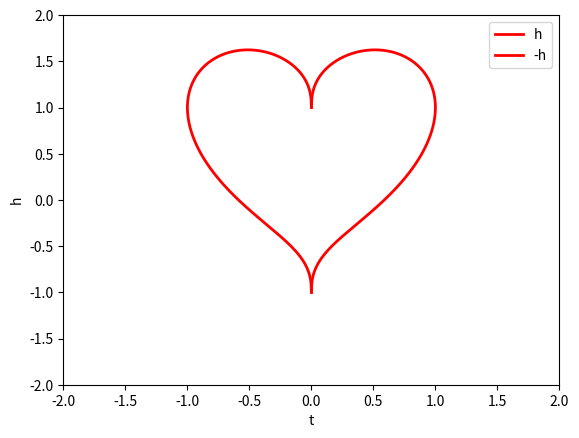

The matplotlib source for this figure:
#心型函数y = (x**(2/3) + sqrt(x**(4/3) - 4*x**2+4)/2
#       y = (x**(2/3) - sqrt(x**(4/3) - 4*x**2+4)/2

'''
心形线的数学表达式

极坐标方程
水平方向： r=a(1-cosθ) 或 r=a(1+cosθ) (a>0)
垂直方向： r=a(1-sinθ) 或 r=a(1+sinθ) (a>0)
直角坐标方程
心形线的平面直角坐标系方程表达式分别为 x^2+y^2+a*x=a*sqrt(x^2+y^2) 和 x^2+y^2-a*x=a*sqrt(x^2+y^2）
参数方程
x=a*(2*cos(t)-cos(2*t))
y=a*(2*sin(t)-sin(2*t))
所围面积为3/2*PI*a^2，形成的弧长为8a
————————————————
版权声明：本文为CSDN博主「MyHuster」的原创文章，遵循CC 4.0 BY-SA版权协议，转载请附上原文出处链接及本声明。
原文链接：https://blog.csdn.net/thao6626/article/details/46639749
'''

__author__ = 'taohao'

import matplotlib.pyplot as plt
from matplotlib import animation
import numpy as np
import math

def drawHeart_byprint():
    print('\n'.join([''.join([('lovezhi.'[(x - y) % 8] if ((x * 0.05) ** 2 + (y * 0.1) ** 2 - 1) ** 3 - (
                x * 0.05) ** 2 * (y * 0.1) ** 3 <= 0 else ' ') for x in range(-30, 30)]) for y in range(15, -15, -1)]))

def drawHeart():
    t = np.linspace(0, math.pi, 1000)
    x = np.sin(t)
    y = np.cos(t) + np.power(x, 2.0 / 5)
    plt.plot(x, y, color='red', linewidth=2, label='h')
    plt.plot(-x, y, color='red', linewidth=2, label='-h')
    plt.xlabel('t')
    plt.ylabel('h')
    plt.ylim(-2, 2)
    plt.xlim(-2, 2)

    plt.legend()
    plt.show()

drawHeart()



